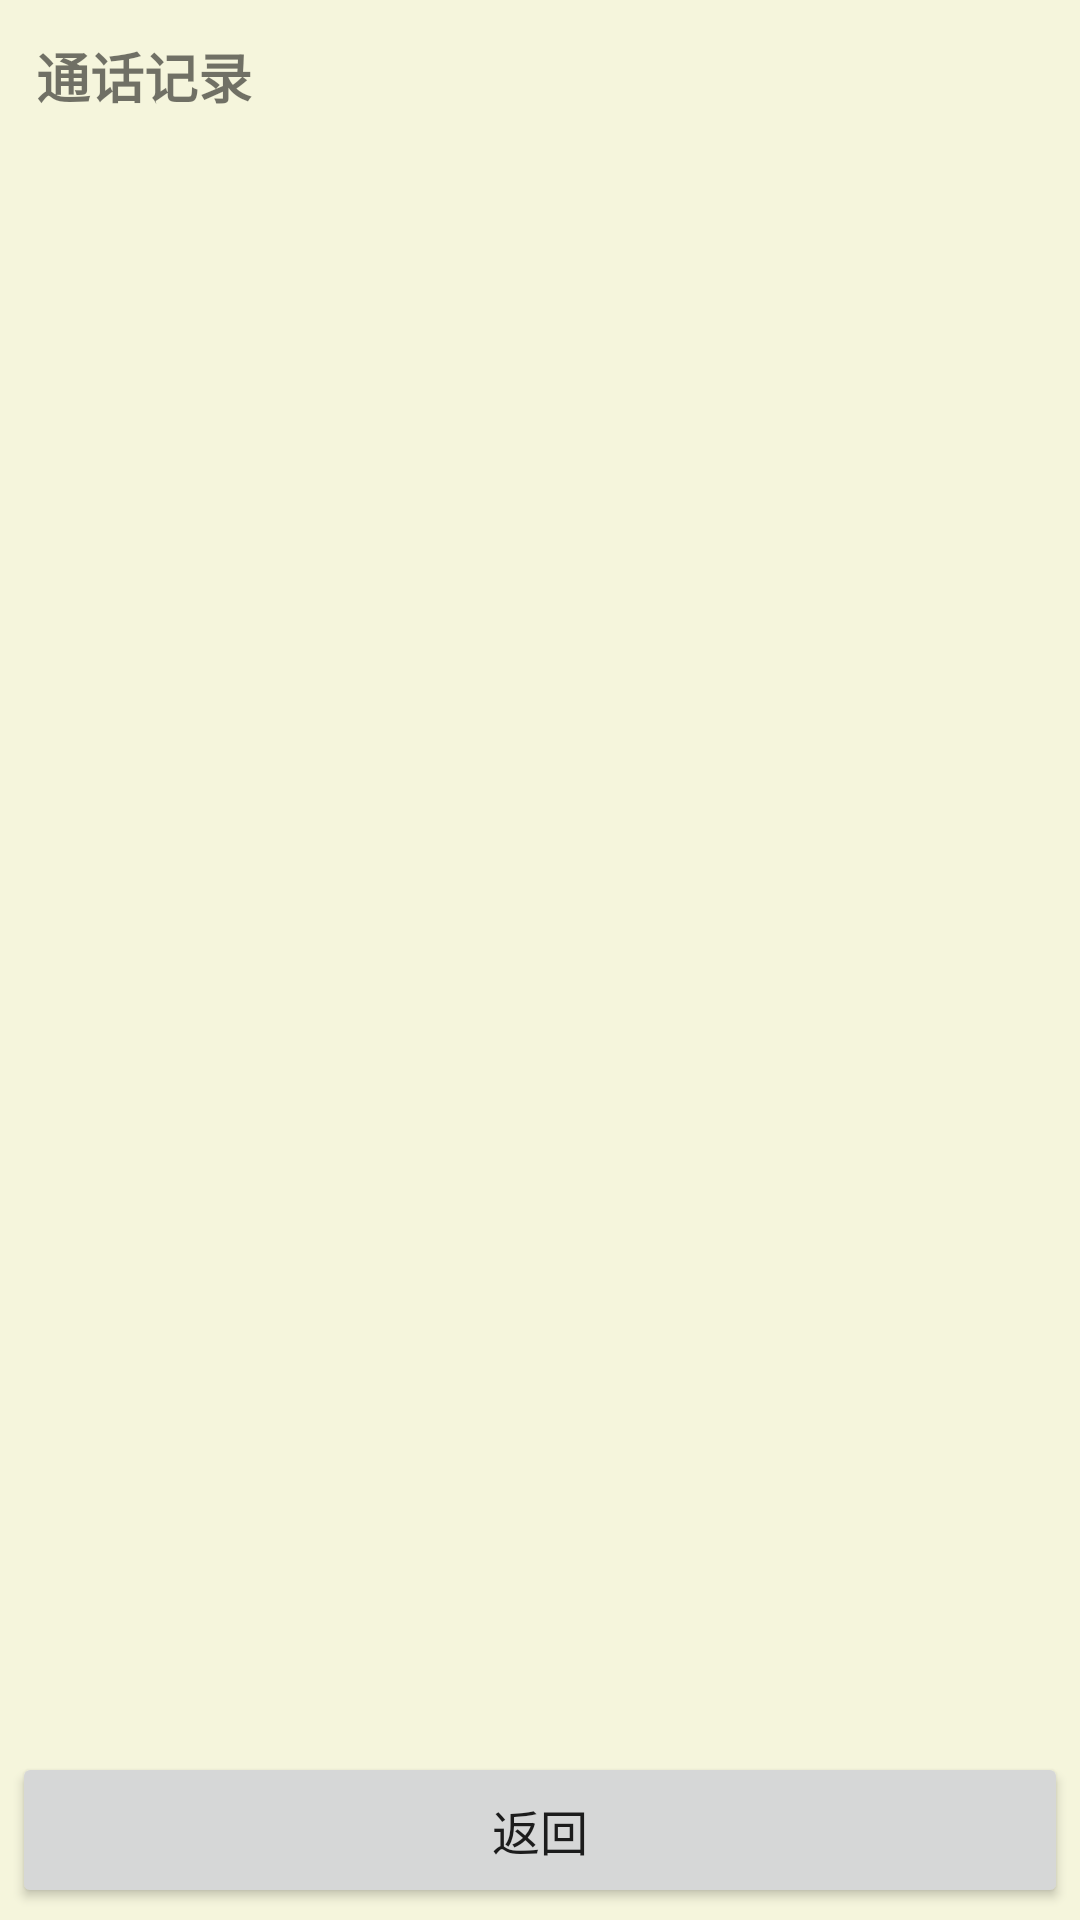

The Android layout XML behind this screen, and the referenced resources:
<!-- AndroidManifest.xml: application theme Theme.FeaturePhone -->
<!-- res/layout/activity_call_log.xml -->
<?xml version="1.0" encoding="utf-8"?>
<LinearLayout xmlns:android="http://schemas.android.com/apk/res/android"
    android:layout_width="match_parent"
    android:layout_height="match_parent"
    android:orientation="vertical">

    
    <LinearLayout
        android:id="@+id/screenArea"
        android:layout_width="match_parent"
        android:layout_height="0dp"
        android:layout_weight="1"
        android:orientation="vertical"
        android:padding="12dp">

        <TextView
            android:id="@+id/tvTitle"
            android:layout_width="match_parent"
            android:layout_height="wrap_content"
            android:text="@string/menu_call_log"
            android:textSize="18sp"
            android:textStyle="bold"
            android:includeFontPadding="false" />

        <FrameLayout
            android:layout_width="match_parent"
            android:layout_height="0dp"
            android:layout_weight="1"
            android:layout_marginTop="8dp">

            <androidx.recyclerview.widget.RecyclerView
                android:id="@+id/callLogList"
                android:layout_width="match_parent"
                android:layout_height="match_parent" />

            <TextView
                android:id="@+id/tvEmpty"
                android:layout_width="match_parent"
                android:layout_height="match_parent"
                android:text="@string/no_call_log"
                android:textSize="16sp"
                android:gravity="center"
                android:visibility="gone" />
        </FrameLayout>
    </LinearLayout>

    
    <LinearLayout
        android:id="@+id/keysArea"
        android:layout_width="match_parent"
        android:layout_height="wrap_content"
        android:orientation="horizontal"
        android:padding="4dp">

        <Button
            android:id="@+id/btnBack"
            android:layout_width="match_parent"
            android:layout_height="52dp"
            android:text="@string/back"
            android:textSize="16sp" />
    </LinearLayout>
</LinearLayout>
<!-- resources referenced by this layout -->
<resources>
  <string name="back">返回</string>
  <string name="menu_call_log">通话记录</string>
  <string name="no_call_log">暂无通话记录</string>
  <style name="Theme.FeaturePhone" parent="Theme.MaterialComponents.Light.NoActionBar">
          <item name="android:statusBarColor">#000000</item>
          <item name="android:navigationBarColor">#000000</item>
          <item name="android:windowBackground">#F5F5DC</item>
          <item name="android:windowAnimationStyle">@style/ActivityTransition</item>
      </style>
  <style name="ActivityTransition" parent="@android:style/Animation.Activity">
          <item name="android:activityOpenEnterAnimation">@anim/fade_in</item>
          <item name="android:activityOpenExitAnimation">@anim/fade_out</item>
          <item name="android:activityCloseEnterAnimation">@anim/fade_in</item>
          <item name="android:activityCloseExitAnimation">@anim/fade_out</item>
      </style>
</resources>
